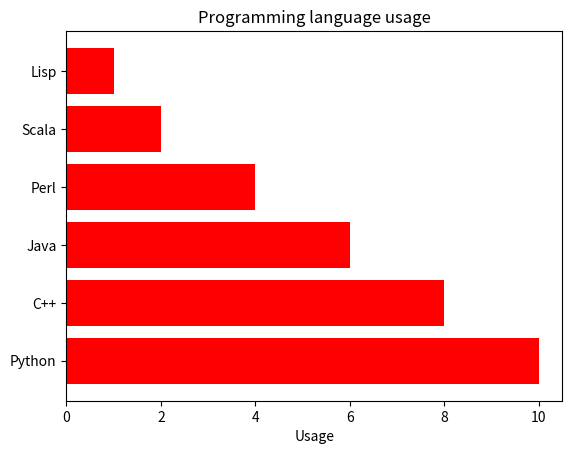

Recreate this plot in Python.
import numpy as np
import matplotlib.pyplot as plt

objects = ('Python', 'C++', 'Java', 'Perl', 'Scala', 'Lisp')
y_pos = np.arange(len(objects))
performance = [10, 8, 6, 4, 2, 1]

plt.barh(y_pos, performance, align='center', color='r')
plt.yticks(y_pos, objects)
plt.xlabel('Usage')
plt.title('Programming language usage')

plt.show()
